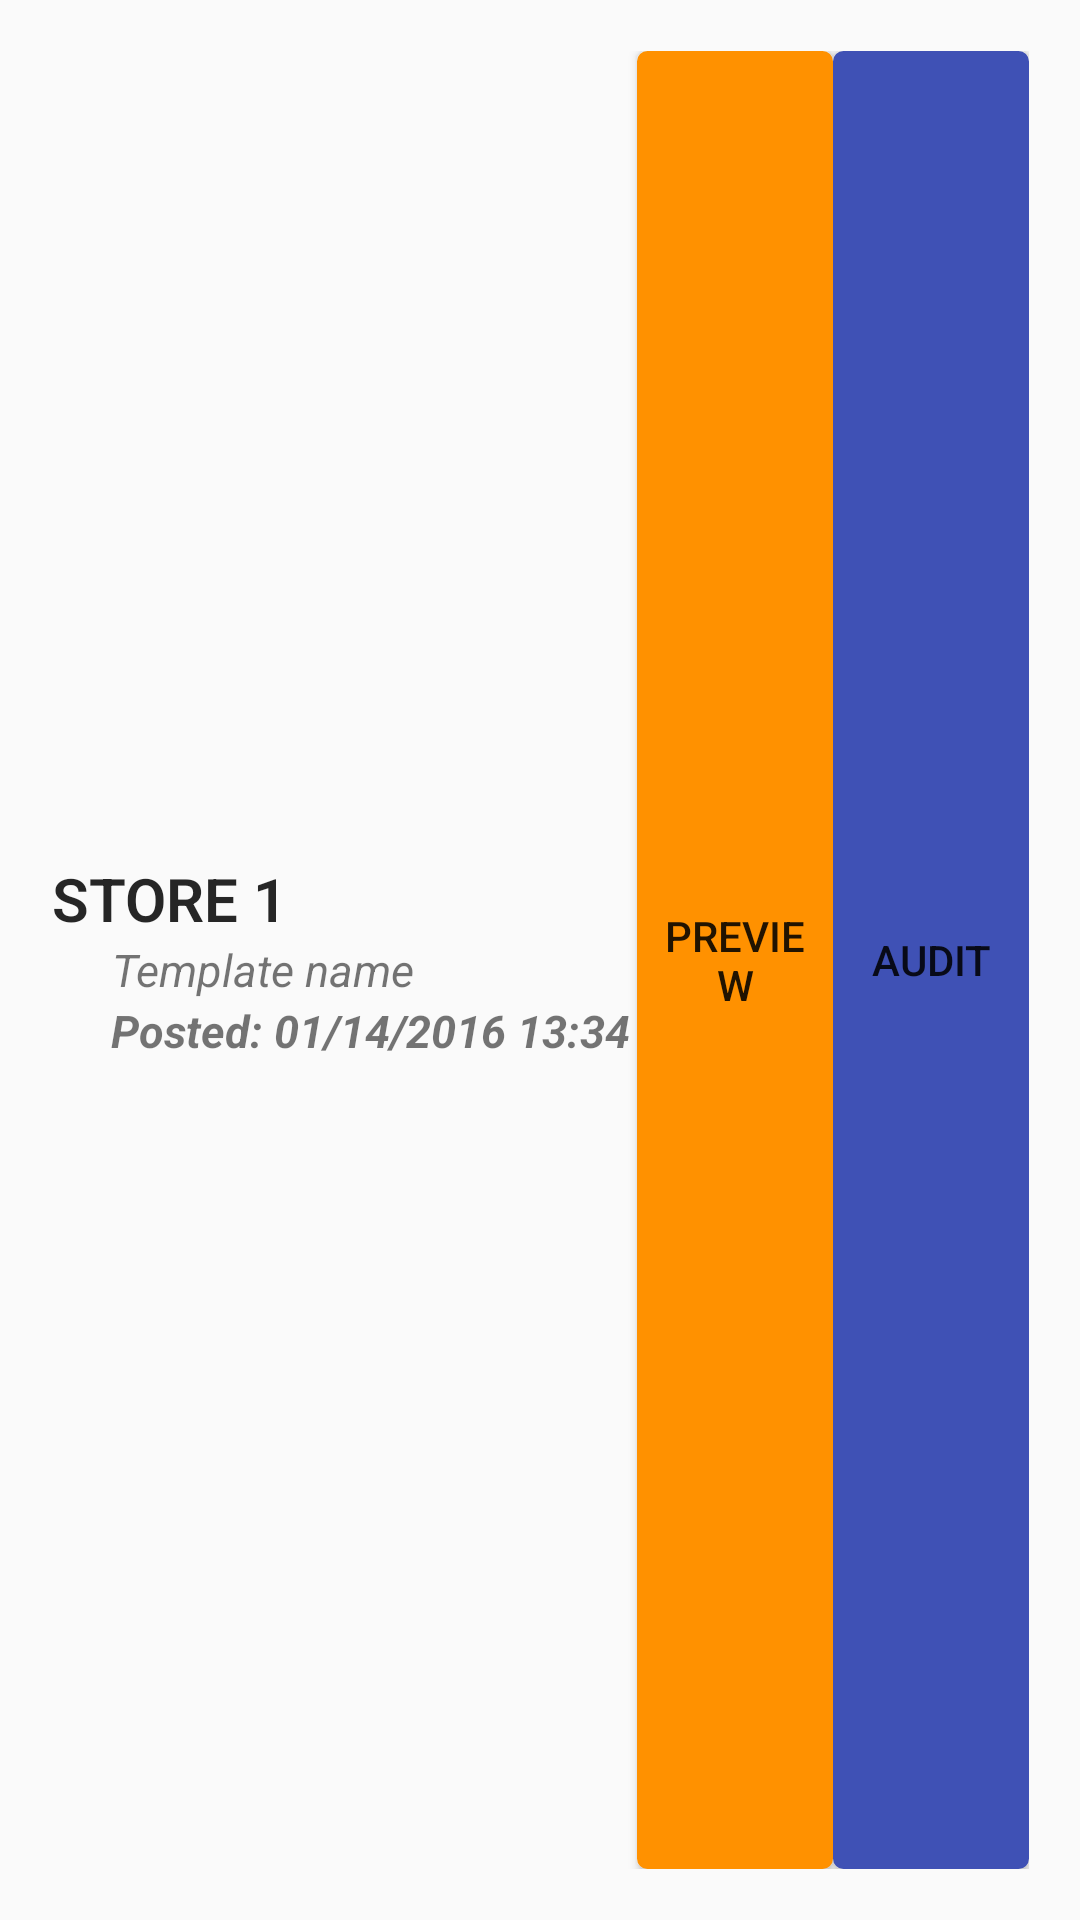

Produce the Android XML layout that renders to this screen, including the resource entries it uses.
<!-- AndroidManifest.xml: application theme AppTheme -->
<!-- res/layout/pplus_layout_store_row.xml -->
<?xml version="1.0" encoding="utf-8"?>
<LinearLayout xmlns:android="http://schemas.android.com/apk/res/android"
    android:layout_width="match_parent"
    android:layout_height="wrap_content"
    android:layout_margin="10dp"
    android:padding="17dp"
    android:orientation="horizontal"
    android:background="@drawable/style_listview_design">

    <LinearLayout
        android:layout_width="0dp"
        android:layout_height="wrap_content"
        android:layout_weight="3"
        android:layout_gravity="center"
        android:orientation="vertical">

        <TextView
            android:id="@+id/tvwStore"
            android:layout_width="wrap_content"
            android:layout_height="wrap_content"
            android:gravity="center"
            android:text="STORE 1"
            android:textStyle="bold"
            style="@style/TextViewPrimary"
            android:textSize="20sp" />

        <TextView
            android:id="@+id/tvwTemplatename"
            android:layout_width="wrap_content"
            android:layout_height="wrap_content"
            android:gravity="center"
            android:paddingStart="20dp"
            android:paddingLeft="20dp"
            android:text="Template name"
            android:textStyle="italic"
            android:textSize="15sp" />

        <TextView
            android:id="@+id/tvwPostingDatetime"
            android:layout_width="wrap_content"
            android:layout_height="wrap_content"
            android:gravity="center"
            android:paddingStart="20dp"
            android:paddingLeft="20dp"
            android:text="Posted: 01/14/2016 13:34"
            android:textStyle="italic|bold"
            android:textSize="15sp" />


    </LinearLayout>

    <Button
        android:id="@+id/btnPreview"
        android:layout_width="0dp"
        android:layout_height="match_parent"
        android:layout_weight="1"
        style="@style/ButtonTextBlue"
        android:text="PREVIEW"
        android:background="@drawable/btn_accent"
        android:onClick="previewOnClickEvent"/>

    <Button
        android:id="@+id/btnAudit"
        android:layout_width="0dp"
        android:layout_height="match_parent"
        android:layout_weight="1"
        style="@style/ButtonTextBlue"
        android:text="AUDIT"
        android:background="@drawable/btn_primary"
        android:onClick="auditOnClickEvent"/>



</LinearLayout>
<!-- resources referenced by this layout -->
<resources>
  <color name="red">#b3070d</color>
  <!-- drawable btn_accent (drawable) -->
  <?xml version="1.0" encoding="utf-8"?>
  <selector xmlns:android="http://schemas.android.com/apk/res/android">
      <item android:state_enabled="false" >
          <shape>
              <solid
                  android:color="@color/colorAccentLight" />
              <stroke
                  android:width="1dp"
                  android:color="@color/colorAccentLight" />
              <corners
                  android:radius="3dp" />
              <padding
                  android:left="7dp"
                  android:top="7dp"
                  android:right="7dp"
                  android:bottom="7dp" />
          </shape>
      </item>
      <item android:state_pressed="true" >
          <shape>
              <solid
                  android:color="@color/colorAccentLight" />
              <stroke
                  android:width="1dp"
                  android:color="@color/colorAccentLight" />
              <corners
                  android:radius="3dp" />
              <padding
                  android:left="7dp"
                  android:top="7dp"
                  android:right="7dp"
                  android:bottom="7dp" />
          </shape>
      </item>
      <item>
          <shape>
              <gradient
                  android:startColor="@color/colorAccentDark"
                  android:endColor="@color/colorAccentDark"
                  android:angle="270" />
              <stroke
                  android:width="1dp"
                  android:color="@color/colorAccentDark" />
              <corners
                  android:radius="3dp" />
              <padding
                  android:left="7dp"
                  android:top="7dp"
                  android:right="7dp"
                  android:bottom="7dp" />
          </shape>
      </item>
  </selector>
  <style name="TextViewPrimary" parent="@android:style/Widget.TextView">
          <item name="android:textColor">@color/primary_text</item>
          <item name="android:textSize">20sp</item>
          <item name="android:fontFamily">sans-serif-light</item>
      </style>
  <style name="AppTheme" parent="Theme.AppCompat.Light.DarkActionBar">
          
          <item name="colorPrimary">@color/colorPrimary</item>
          <item name="colorPrimaryDark">@color/colorPrimaryDark</item>
          <item name="colorAccent">@color/colorAccent</item>
      </style>
  <color name="colorAccentLight">#FFD180</color>
  <color name="colorAccentDark">#FF9100</color>
  <color name="colorPrimary_disabled">#C5CAE9</color>
  <color name="colorPrimary_pressed">#5C6BC0</color>
  <color name="colorPrimary">#3F51B5</color>
  <color name="primary_text">#D9000000</color>
  <color name="colorPrimaryDark">#303F9F</color>
  <color name="colorAccent">#FFAB40</color>
</resources>
